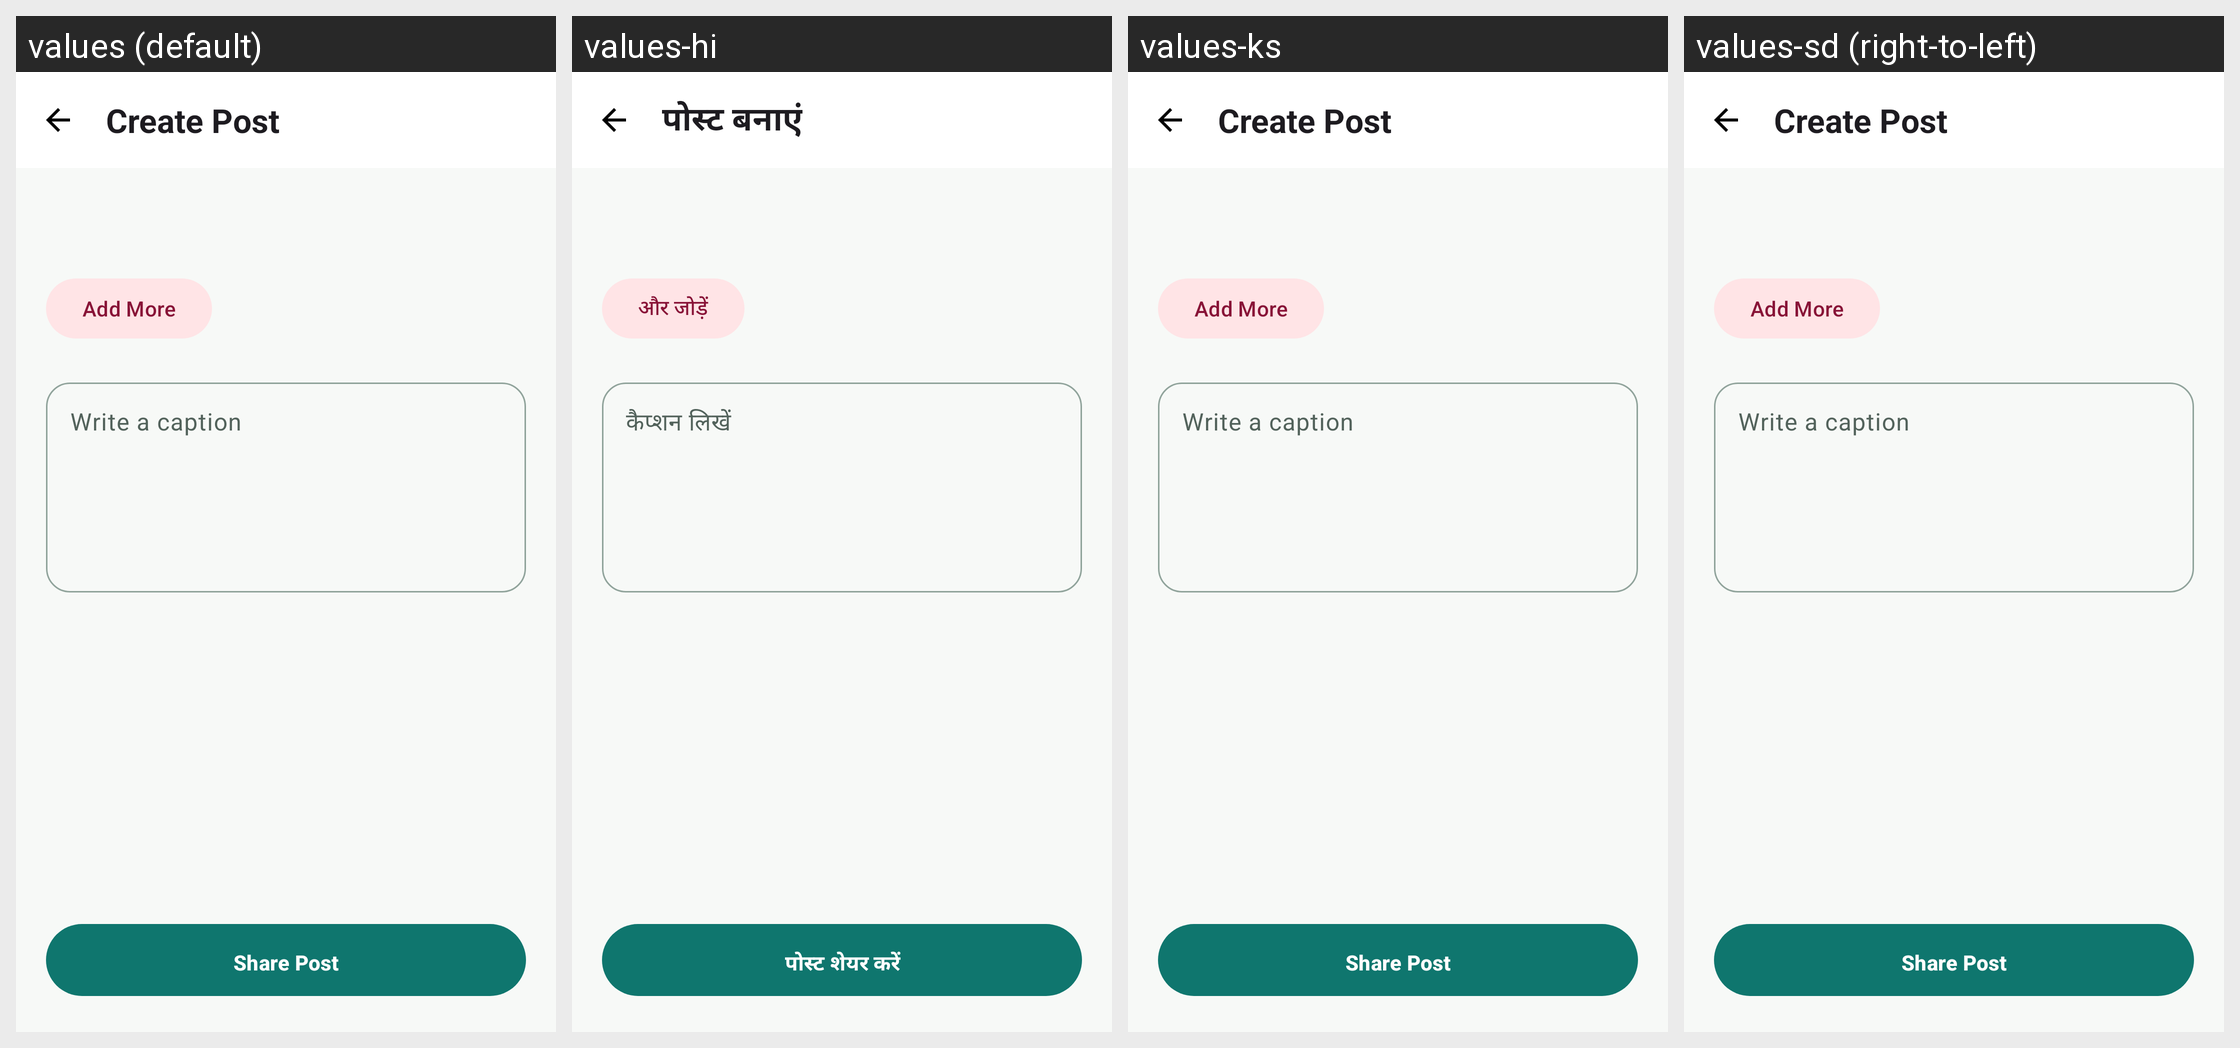

Translations of the strings shown on this Android screen, per locale in the grid:
Android screen res/layout/activity_create_post.xml rendered under 4 locales, left to right: values (default), values-hi, values-ks, values-sd (right-to-left). Device: Nexus 5 (rendered at 1080×1920; each locale shown at half size, 540×960, under a caption strip naming it); theme Theme.PhotoConnect.
Other locales in the repository, not shown: values-as, values-bn, values-gu, values-kn, values-ml, values-mr, values-ne, values-or, values-pa, values-sa, values-ta, values-te, values-ur.
Strings drawn on this screen, with the default value and each locale's value (text and hints the layout hard-codes, and strings that could not be matched under every locale, appear in the picture but are not listed):

create_post_title
  values: Create Post
  values-hi: पोस्ट बनाएं
  values-ks: Create Post  [not translated; the default value is used]
  values-sd: Create Post  [not translated; the default value is used]

add_more_images
  values: Add More
  values-hi: और जोड़ें
  values-ks: Add More  [not translated; the default value is used]
  values-sd: Add More  [not translated; the default value is used]

write_caption_hint
  values: Write a caption
  values-hi: कैप्शन लिखें
  values-ks: Write a caption  [not translated; the default value is used]
  values-sd: Write a caption  [not translated; the default value is used]

share_post_action
  values: Share Post
  values-hi: पोस्ट शेयर करें
  values-ks: Share Post  [not translated; the default value is used]
  values-sd: Share Post  [not translated; the default value is used]
